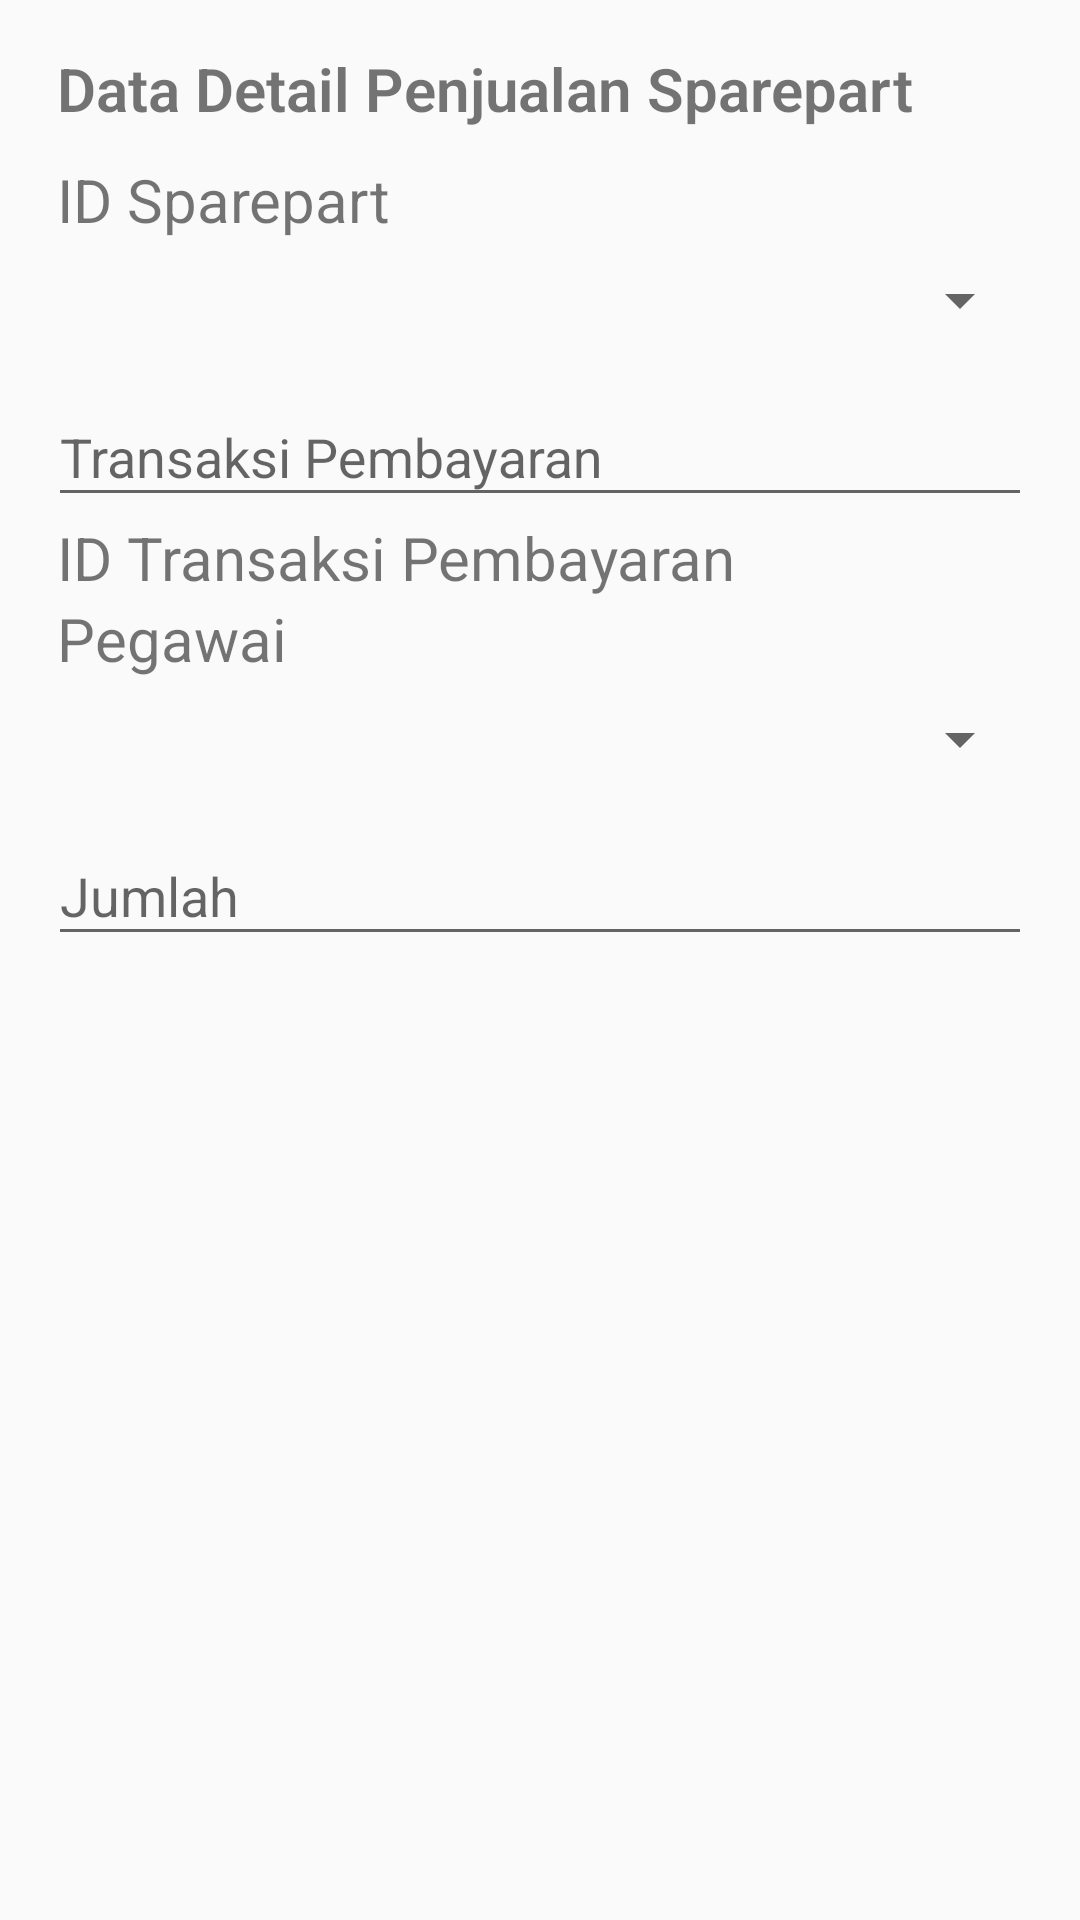

The Android layout XML behind this screen, and the referenced resources:
<!-- AndroidManifest.xml: application theme AppTheme -->
<!-- res/layout/activity_detail_penjualan_sparepart__editor.xml -->
<?xml version="1.0" encoding="utf-8"?>
<android.support.constraint.ConstraintLayout
    xmlns:android="http://schemas.android.com/apk/res/android"
    xmlns:app="http://schemas.android.com/apk/res-auto"
    xmlns:tools="http://schemas.android.com/tools"
    android:layout_width="match_parent"
    android:layout_height="match_parent"
    tools:context=".view.DetailPenjualanSparepart_Editor">

    <RelativeLayout
        android:layout_width="match_parent"
        android:layout_height="match_parent">

        <android.support.v7.widget.CardView
            android:id="@+id/layoutName"
            android:layout_width="match_parent"
            android:layout_height="wrap_content"
            app:cardCornerRadius="0dp"
            app:cardElevation="@dimen/cardview_default_elevation">
        </android.support.v7.widget.CardView>

        <LinearLayout
            android:layout_width="match_parent"
            android:layout_height="wrap_content"
            android:layout_margin="16dp"
            android:orientation="vertical">
            <TextView
                android:layout_width="wrap_content"
                android:layout_height="wrap_content"
                android:layout_marginBottom="10dp"
                android:layout_marginLeft="3dp"
                android:fontFamily="sans-serif-light"
                android:text="Data Detail Penjualan Sparepart"
                android:textSize="20sp"
                android:textStyle="bold" />

            <TextView
                android:text="ID Sparepart"
                android:layout_marginLeft="3dp"
                android:textSize="20sp"
                android:fontFamily="sans-serif"
                android:layout_width="wrap_content"
                android:layout_height="wrap_content" />
            <Spinner
                android:id="@+id/spinnerSparepart"
                android:layout_width="match_parent"
                android:layout_height="40dp">
            </Spinner>

            <android.support.design.widget.TextInputLayout
                android:layout_width="match_parent"
                android:layout_height="wrap_content">
                <EditText
                    android:id="@+id/transaksi_pembayaran"
                    android:layout_width="match_parent"
                    android:layout_height="wrap_content"
                    android:fontFamily="sans-serif"
                    android:hint="Transaksi Pembayaran"
                    android:inputType="number|textCapWords"
                    />
            </android.support.design.widget.TextInputLayout>

            <TextView
                android:text="ID Transaksi Pembayaran"
                android:layout_marginLeft="3dp"
                android:textSize="20sp"
                android:fontFamily="sans-serif"
                android:layout_width="wrap_content"
                android:layout_height="wrap_content" />
            <Spinner
                android:id="@+id/spinnerTransaksiPembayaran"
                android:layout_width="match_parent"
                android:layout_height="40dp"
                android:visibility="gone">
            </Spinner>

            <TextView
                android:text="Pegawai"
                android:layout_marginLeft="3dp"
                android:textSize="20sp"
                android:fontFamily="sans-serif"
                android:layout_width="wrap_content"
                android:layout_height="wrap_content" />
            <Spinner
                android:id="@+id/spinnerMontir"
                android:layout_width="match_parent"
                android:layout_height="40dp">
            </Spinner>

            <android.support.design.widget.TextInputLayout
                android:layout_width="match_parent"
                android:layout_height="wrap_content">
                <EditText
                    android:id="@+id/jumlah"
                    android:layout_width="match_parent"
                    android:layout_height="wrap_content"
                    android:fontFamily="sans-serif"
                    android:hint="Jumlah"
                    android:inputType="number|textCapWords" />
            </android.support.design.widget.TextInputLayout>

            <android.support.design.widget.TextInputLayout
                android:layout_width="match_parent"
                android:layout_height="wrap_content">
                <EditText
                    android:id="@+id/subtotal"
                    android:layout_width="match_parent"
                    android:layout_height="wrap_content"
                    android:fontFamily="sans-serif"
                    android:hint="Subtotal"
                    android:inputType="number|textCapWords"
                    android:visibility="gone"/>
            </android.support.design.widget.TextInputLayout>
        </LinearLayout>

    </RelativeLayout>

</android.support.constraint.ConstraintLayout>
<!-- resources referenced by this layout -->
<resources>
  <style name="AppTheme" parent="Theme.AppCompat.Light.NoActionBar">
          
          <item name="colorPrimary">@color/colorPrimary</item>
          <item name="colorPrimaryDark">@color/colorPrimaryDark</item>
          <item name="colorAccent">@color/colorAccent</item>
      </style>
  <color name="colorPrimary">#3F51B5</color>
  <color name="colorPrimaryDark">#203DD1</color>
  <color name="colorAccent">#FF4081</color>
</resources>
